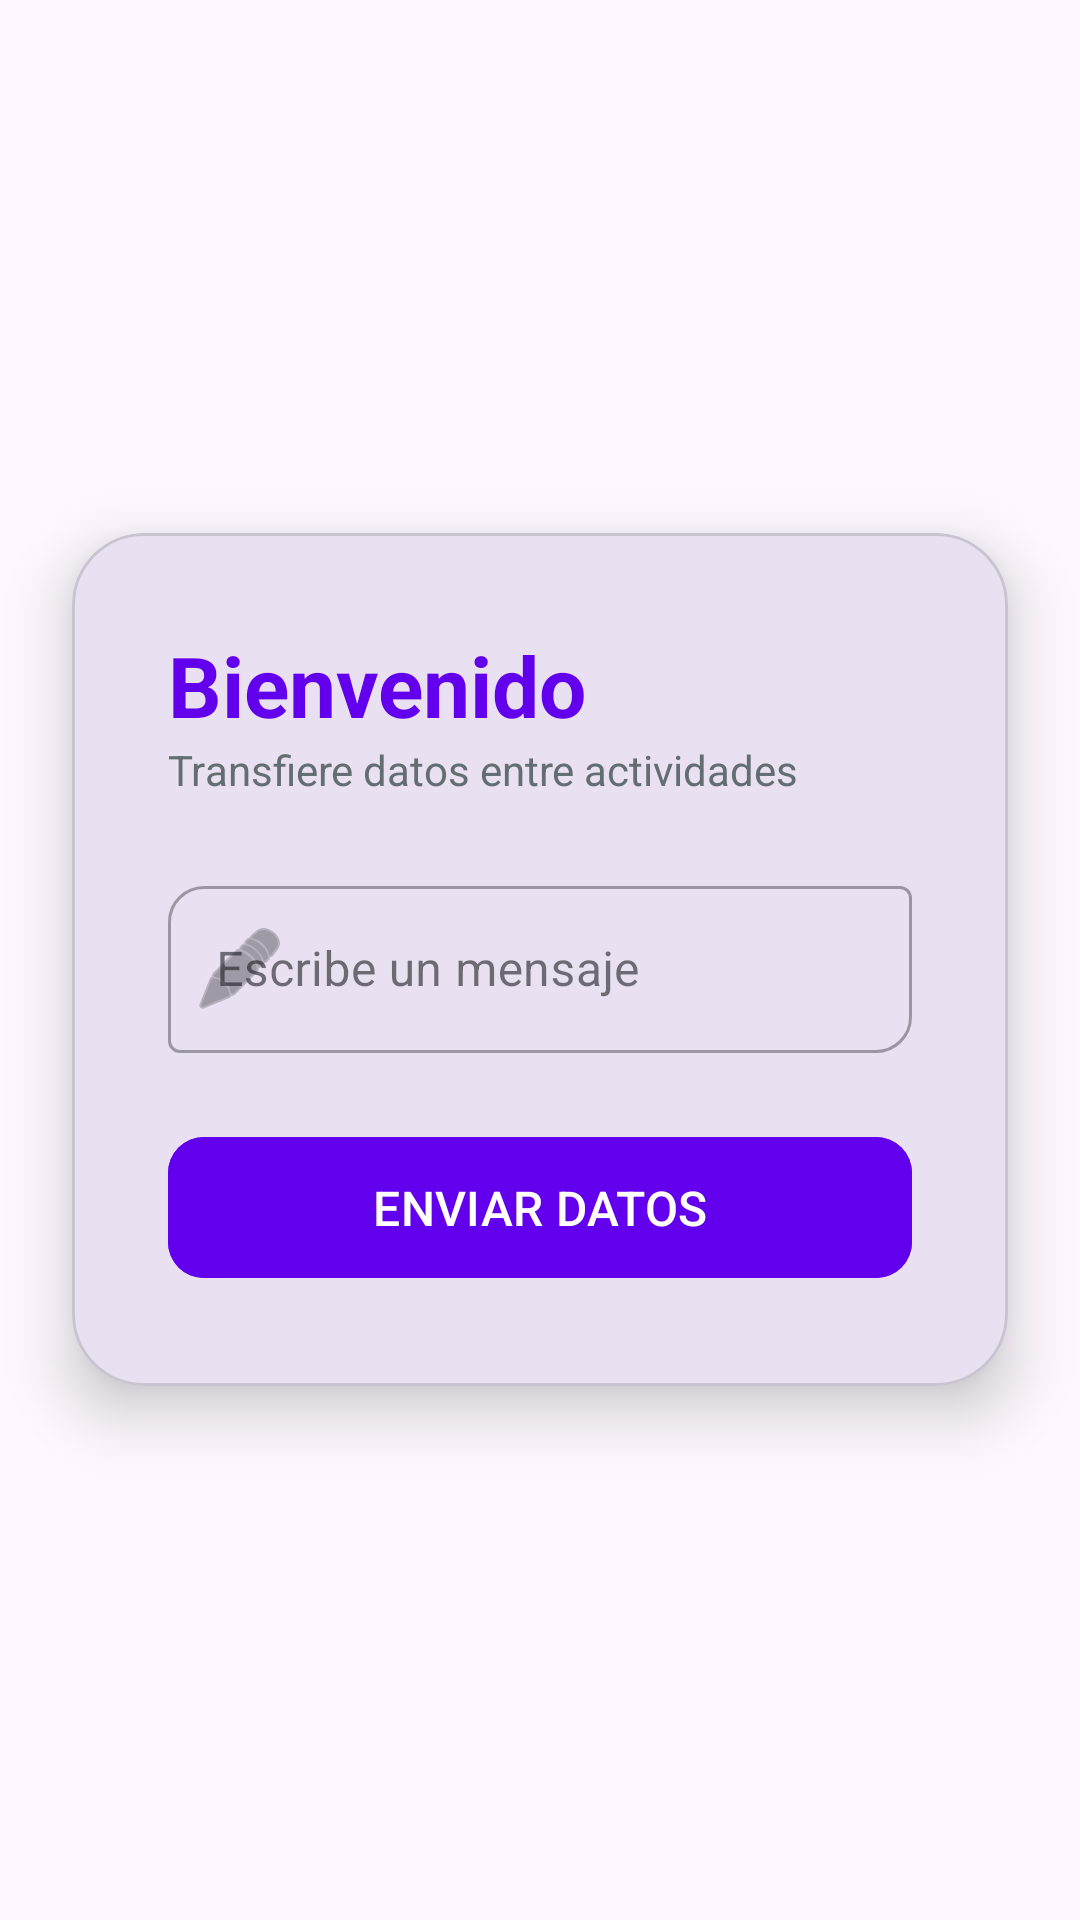

This screen was rendered from an Android layout file. Write that file and the resources it references.
<!-- AndroidManifest.xml: application theme Theme.MiTarea2Actividades -->
<!-- res/layout/activity_main.xml -->
<RelativeLayout xmlns:android="http://schemas.android.com/apk/res/android"
    xmlns:app="http://schemas.android.com/apk/res-auto"
    android:layout_width="match_parent"
    android:layout_height="match_parent"
    android:background="@drawable/gradient_bg"> <com.google.android.material.card.MaterialCardView
    android:layout_width="match_parent"
    android:layout_height="wrap_content"
    android:layout_centerInParent="true"
    android:layout_margin="24dp"
    app:cardCornerRadius="24dp"
    app:cardElevation="12dp">

    <LinearLayout
        android:layout_width="match_parent"
        android:layout_height="wrap_content"
        android:orientation="vertical"
        android:padding="32dp">

        <TextView
            android:layout_width="wrap_content"
            android:layout_height="wrap_content"
            android:text="Bienvenido"
            android:textColor="@color/primary"
            android:textSize="28sp"
            android:textStyle="bold" />

        <TextView
            android:layout_width="wrap_content"
            android:layout_height="wrap_content"
            android:text="Transfiere datos entre actividades"
            android:textColor="#636E72"
            android:layout_marginBottom="24dp"/>

        <com.google.android.material.textfield.TextInputLayout
            style="@style/Widget.MaterialComponents.TextInputLayout.OutlinedBox"
            android:layout_width="match_parent"
            android:layout_height="wrap_content"
            android:hint="Escribe un mensaje"
            app:boxCornerRadiusBottomEnd="12dp"
            app:boxCornerRadiusTopStart="12dp"
            app:startIconDrawable="@android:drawable/ic_menu_edit">

            <com.google.android.material.textfield.TextInputEditText
                android:id="@+id/etMensaje"
                android:layout_width="match_parent"
                android:layout_height="wrap_content" />
        </com.google.android.material.textfield.TextInputLayout>

        <com.google.android.material.button.MaterialButton
            android:id="@+id/btnEnviar"
            android:layout_width="match_parent"
            android:layout_height="55dp"
            android:layout_marginTop="24dp"
            android:text="ENVIAR DATOS"
            android:textSize="16sp"
            app:cornerRadius="12dp"
            android:backgroundTint="@color/primary"/>
    </LinearLayout>
</com.google.android.material.card.MaterialCardView>
</RelativeLayout>
<!-- resources referenced by this layout -->
<resources>
  <color name="primary">#6200EE</color>
  <!-- drawable gradient_bg (drawable) -->
  <?xml version="1.0" encoding="utf-8"?>
  <selector xmlns:android="http://schemas.android.com/apk/res/android">
      <shape xmlns:android="http://schemas.android.com/apk/res/android" android:shape="rectangle">
          <gradient
              android:startColor="@color/background_gradient_start"
              android:endColor="@color/background_gradient_end"
              android:angle="135" />
      </shape>
  </selector>
  <style name="Theme.MiTarea2Actividades" parent="Base.Theme.MiTarea2Actividades" />
  <color name="background_gradient_start">#667eea</color>
  <color name="background_gradient_end">#764ba2</color>
  <style name="Base.Theme.MiTarea2Actividades" parent="Theme.Material3.DayNight.NoActionBar">
          
          
      </style>
</resources>
